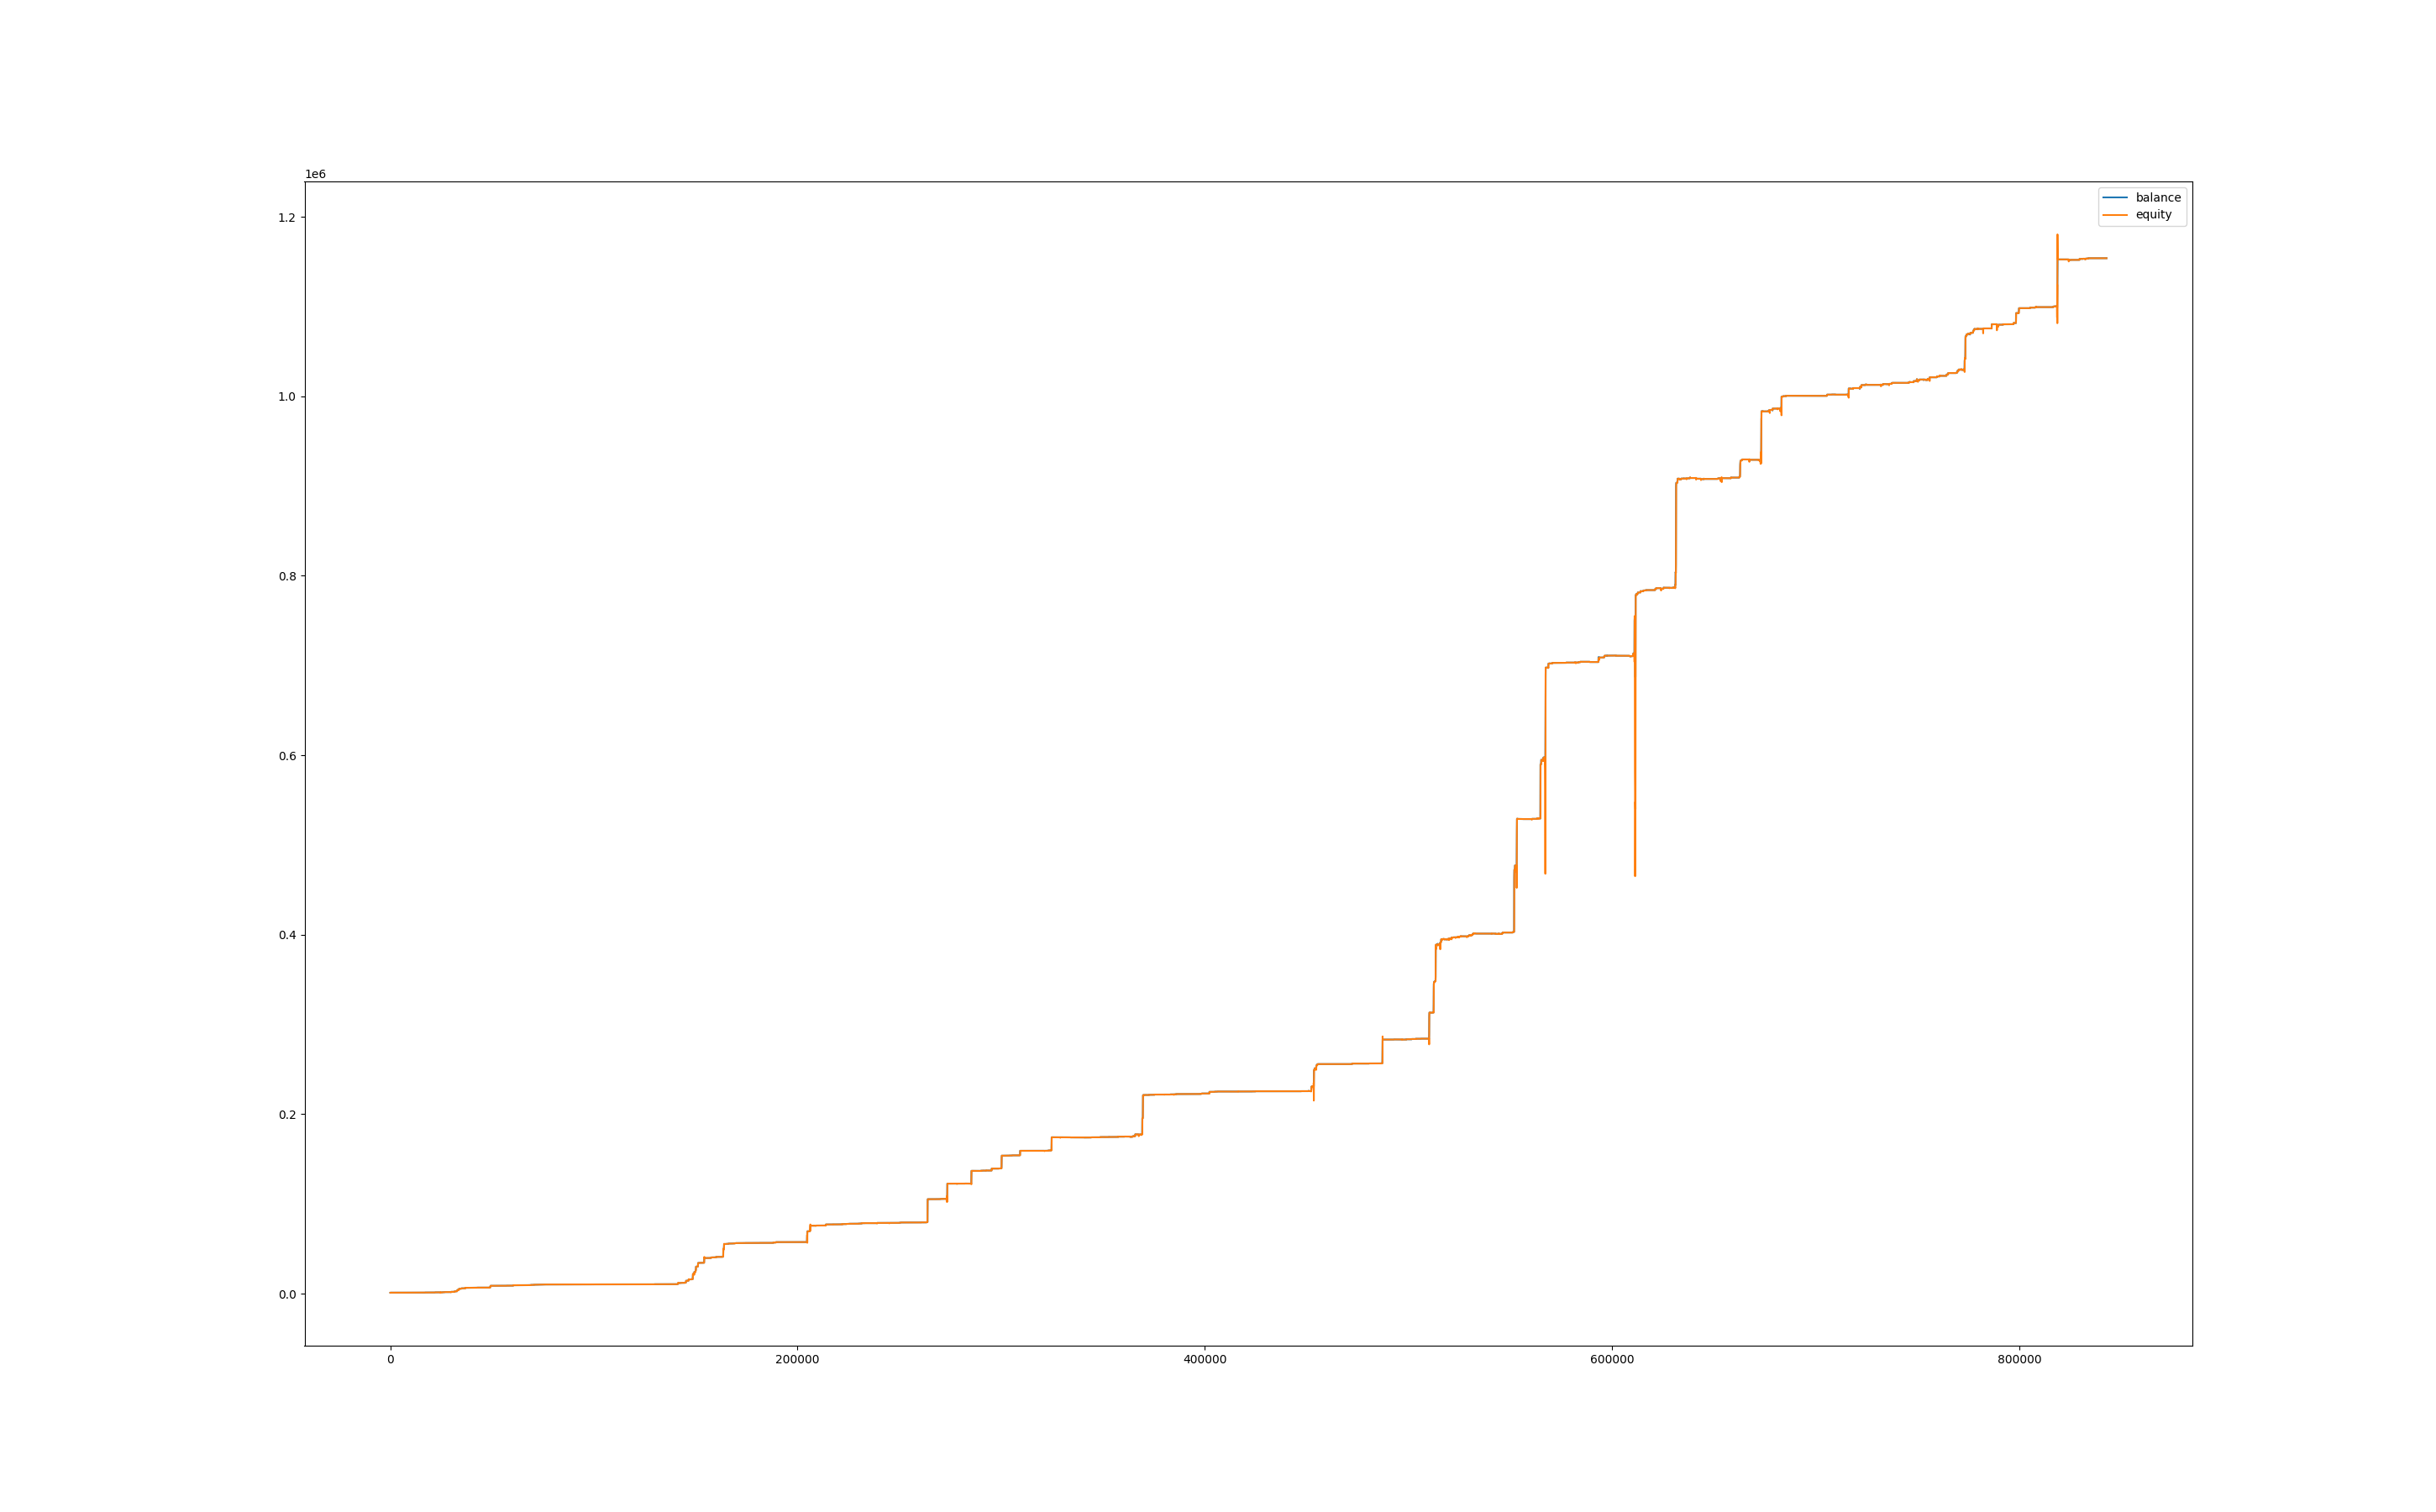

The file beside this chart, header and first rows:
, balance, equity, balance_btc, equity_btc
0, 1001, 1000, 0.0, 0.0
60, 1039, 1057, 0.0, 54.35
120, 1062, 1054, 0.0, 14.29
180, 1063, 1062, 0.0, 0.0
240, 1063, 1063, 0.0, 0.0
300, 1063, 1063, 0.0, 0.0
360, 1063, 1063, 0.0, 0.0
420, 1063, 1063, 0.0, 0.0
480, 1063, 1063, 0.0, 0.0
540, 1064, 1063, 0.0, 0.0
600, 1064, 1064, 0.0, 0.0
660, 1064, 1064, 0.0, 0.0
720, 1065, 1063, 0.0, -0.6481
780, 1064, 1064, 0.0, -0.4317
840, 1064, 1064, 0.0, 0.0
900, 1067, 1066, 0.0, 1.267
960, 1068, 1067, 0.0, 0.0
1020, 1068, 1068, 0.0, 0.0
1080, 1068, 1068, 0.0, 0.0
1140, 1068, 1068, 0.0, 0.0
1200, 1068, 1068, 0.0, 0.0
1260, 1068, 1068, 0.0, 0.0
1320, 1068, 1068, 0.0, 0.0
1380, 1068, 1068, 0.0, 0.0
1440, 1068, 1068, 0.0, 0.0
1500, 1070, 1068, 0.0, 0.0
1560, 1071, 1070, 0.0, 0.0
1620, 1071, 1071, 0.0, 0.0
1680, 1071, 1071, 0.0, 0.0
1740, 1071, 1071, 0.0, 0.0
1800, 1071, 1071, 0.0, -0.6031
1860, 1071, 1071, 0.0, 0.0
1920, 1071, 1071, 0.0, 0.0
1980, 1071, 1071, 0.0, 0.0
2040, 1071, 1071, 0.0, 0.0
2100, 1072, 1071, 0.0, 0.0
2160, 1072, 1072, 0.0, 0.0
2220, 1072, 1072, 0.0, 0.0
2280, 1073, 1074, 0.0, 1.459
2340, 1073, 1073, 0.0, 0.0
2400, 1073, 1073, 0.0, 0.0
2460, 1074, 1073, 0.0, 0.0
2520, 1074, 1074, 0.0, 0.0
2580, 1074, 1074, 0.0, 0.0
2640, 1074, 1074, 0.0, 0.0
2700, 1074, 1074, 0.0, 0.0
2760, 1074, 1074, 0.0, 0.0
2820, 1076, 1074, 0.0, 0.0
2880, 1077, 1076, 0.0, 0.0
2940, 1077, 1077, 0.0, 0.0
3000, 1077, 1077, 0.0, 0.0
3060, 1077, 1077, 0.0, 0.0
3120, 1077, 1077, 0.0, 0.0
3180, 1077, 1077, 0.0, 0.0
3240, 1077, 1077, 0.0, 0.0
3300, 1077, 1077, 0.0, 0.0
3360, 1077, 1077, 0.0, 0.0
3420, 1077, 1077, 0.0, 0.0
3480, 1077, 1077, 0.0, 0.0
3540, 1077, 1077, 0.0, 0.0
... 13,989 more rows
